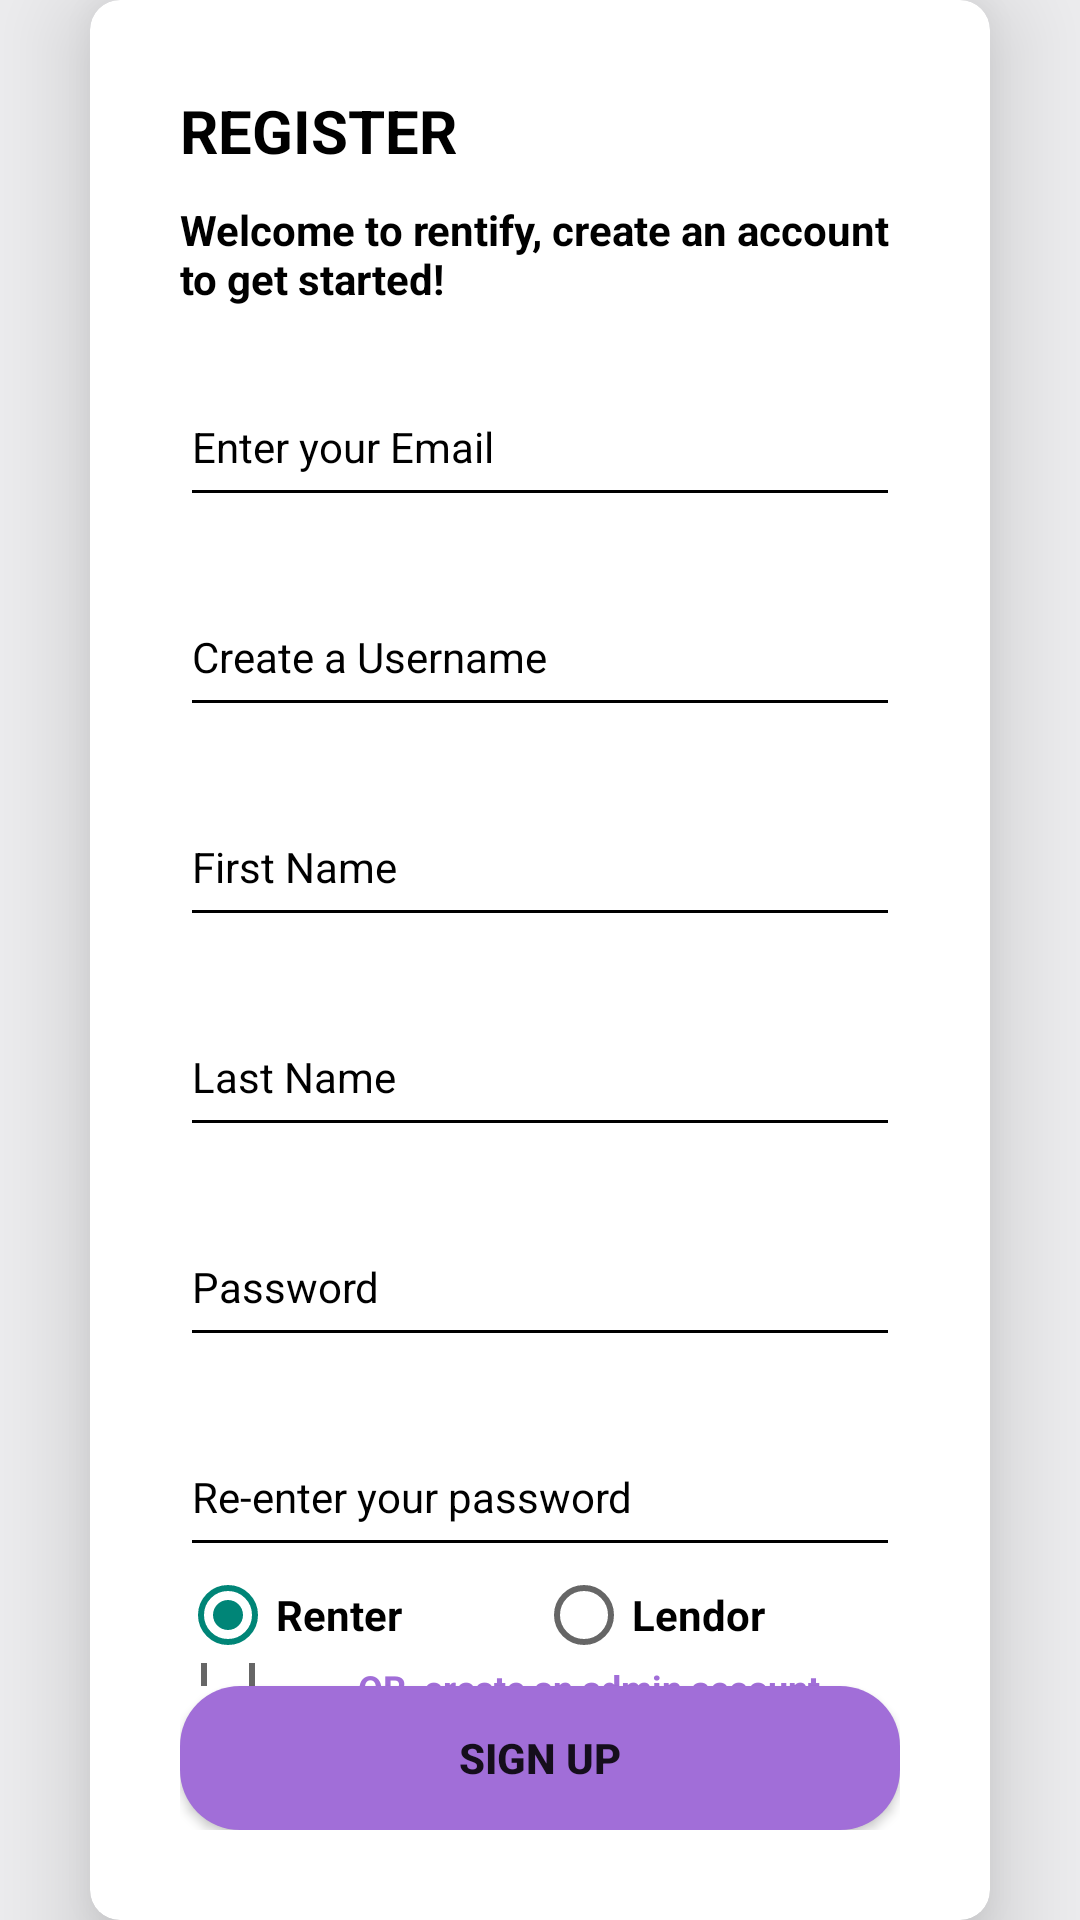

Here is an Android app screen rendered from its layout file. Give the layout XML and the strings, colors and styles it references.
<!-- AndroidManifest.xml: application theme Theme.Rentify -->
<!-- res/layout/activity_register.xml -->
<?xml version="1.0" encoding="utf-8"?>
<androidx.constraintlayout.widget.ConstraintLayout xmlns:android="http://schemas.android.com/apk/res/android"
    xmlns:app="http://schemas.android.com/apk/res-auto"
    xmlns:tools="http://schemas.android.com/tools"
    android:id="@+id/main"
    android:layout_width="wrap_content"
    android:layout_height="match_parent"
    android:background="@color/backgroundColor"
    tools:context=".RegisterActivity">

    <androidx.cardview.widget.CardView
        app:cardBackgroundColor="@color/cardColor"
        android:layout_width="match_parent"
        android:layout_height="wrap_content"
        android:layout_margin="30dp"
        android:layout_marginStart="30dp"
        android:layout_marginEnd="30dp"
        android:layout_marginBottom="682dp"
        app:cardCornerRadius="10dp"
        app:cardElevation="20dp"
        app:layout_constraintBottom_toBottomOf="parent"
        app:layout_constraintEnd_toEndOf="parent"
        app:layout_constraintStart_toStartOf="parent"
        app:layout_constraintTop_toTopOf="parent">

        <LinearLayout
            android:layout_width="match_parent"
            android:layout_height="wrap_content"
            android:layout_margin="30dp"
            android:background="#00F6F2F2"
            android:orientation="vertical">

            <TextView
                android:id="@+id/RegisterTitle"
                android:layout_width="match_parent"
                android:layout_height="wrap_content"
                android:text="@string/registerTitle"
                android:textAlignment="textStart"
                android:textColor="@color/textColor"
                android:textSize="20dp"
                android:textStyle="bold" />

            <TextView
                android:id="@+id/welcomeMessage"
                android:layout_width="match_parent"
                android:layout_height="wrap_content"
                android:layout_marginTop="10dp"
                android:text="Welcome to rentify, create an account to get started!"
                android:textColor="@color/textColor"
                android:textStyle="bold" />

            <EditText
                android:id="@+id/emailEnter"
                android:textColor="@color/textColor"
                android:layout_width="match_parent"
                android:layout_height="50dp"
                android:layout_marginTop="20dp"
                android:textColorHint="@color/textColor"
                android:backgroundTint="@color/textColor"
                android:hint="Enter your Email"
                android:textSize="14sp" />

            <EditText
                android:id="@+id/usernameEnter"
                android:textColor="@color/textColor"
                android:layout_width="match_parent"
                android:layout_height="50dp"
                android:layout_marginTop="20dp"
                android:textColorHint="@color/textColor"
                android:backgroundTint="@color/textColor"
                android:hint="Create a Username"
                android:textAlignment="viewStart"
                android:textSize="14sp" />

            <EditText
                android:id="@+id/firstNameEnter"
                android:textColor="@color/textColor"
                android:layout_width="match_parent"
                android:layout_height="50dp"
                android:layout_marginTop="20dp"
                android:textColorHint="@color/textColor"
                android:backgroundTint="@color/textColor"
                android:hint="First Name"
                android:textAlignment="viewStart"
                android:textSize="14sp" />

            <EditText
                android:id="@+id/lastNameEnter"
                android:textColorHint="@color/textColor"
                android:backgroundTint="@color/textColor"
                android:layout_width="match_parent"
                android:layout_height="50dp"
                android:layout_marginTop="20dp"
                android:hint="Last Name"
                android:textSize="14sp" />

            <EditText
                android:id="@+id/passwordEnter"
                android:textColorHint="@color/textColor"
                android:backgroundTint="@color/textColor"
                android:layout_width="match_parent"
                android:layout_height="50dp"
                android:layout_marginTop="20dp"
                android:hint="Password"
                android:inputType="textPassword"
                android:textSize="14sp" />

            <EditText
                android:id="@+id/passwordEnter2"
                android:textColor="@color/textColor"
                android:layout_width="match_parent"
                android:layout_height="50dp"
                android:layout_marginTop="20dp"
                android:hint="Re-enter your password"
                android:inputType="textPassword"
                android:textColorHint="@color/textColor"
                android:backgroundTint="@color/textColor"
                android:textSize="14sp" />


            <RadioGroup
                android:id="@+id/selectRole"
                android:textColor="@color/textColor"
                android:layout_width="match_parent"
                android:layout_height="match_parent"
                android:checkedButton="@id/renterSelect"
                android:orientation="horizontal">

                <RadioButton
                    android:id="@+id/renterSelect"
                    android:textColor="@color/textColor"
                    android:layout_width="wrap_content"
                    android:layout_height="wrap_content"
                    android:layout_weight="1"
                    android:text="Renter"
                    android:textSize="14sp"
                    android:textStyle="bold" />

                <RadioButton
                    android:id="@+id/lenderSelect"
                    android:textColor="@color/textColor"
                    android:layout_width="wrap_content"
                    android:layout_height="wrap_content"
                    android:layout_weight="1"
                    android:text="Lendor"
                    android:textSize="14sp"
                    android:textStyle="bold" />

            </RadioGroup>

            <CheckBox
                android:id="@+id/adminCreate"
                android:layout_width="match_parent"
                android:layout_height="wrap_content"
                android:layout_weight="1"
                android:text="@string/createAdminButton"
                android:textAlignment="center"
                android:textColor="#A16ED8"
                android:textColorHighlight="#920000"
                android:textColorHint="#8A0000"
                android:textSize="12sp"
                android:textStyle="bold" />

            <Button
                android:id="@+id/btnRegister"
                android:layout_width="match_parent"
                android:layout_height="wrap_content"
                android:background="@drawable/btn_bg"
                android:text="Sign Up"

                android:textStyle="bold" />

        </LinearLayout>
    </androidx.cardview.widget.CardView>
</androidx.constraintlayout.widget.ConstraintLayout>
<!-- resources referenced by this layout -->
<resources>
  <color name="backgroundColor">#EDEDEF</color>
  <color name="cardColor">#FFFFFFFF</color>
  <color name="textColor">#000000</color>
  <!-- drawable btn_bg (drawable) -->
  <?xml version="1.0" encoding="utf-8"?>
  <shape android:shape="rectangle" xmlns:android="http://schemas.android.com/apk/res/android">
      <solid android:color="#A16ED8"/>
      <corners android:radius="20dp"/>
      <padding android:left="20dp"/>
      <padding android:right="20dp"/>
  </shape>
  <string name="createAdminButton">OR, create an admin account</string>
  <string name="registerTitle">REGISTER</string>
  <style name="Theme.Rentify" parent="Base.Theme.Rentify" />
  <style name="Base.Theme.Rentify" parent="Theme.AppCompat.Light.NoActionBar">
          
          
      </style>
</resources>
